Run: headless pygame with SDL's dummy video driver; simulated clock (each Clock.tick advances the game by its frame time, no real sleeping); random seed 0; keys injected as events and as key.get_pressed() state; no mouse input.
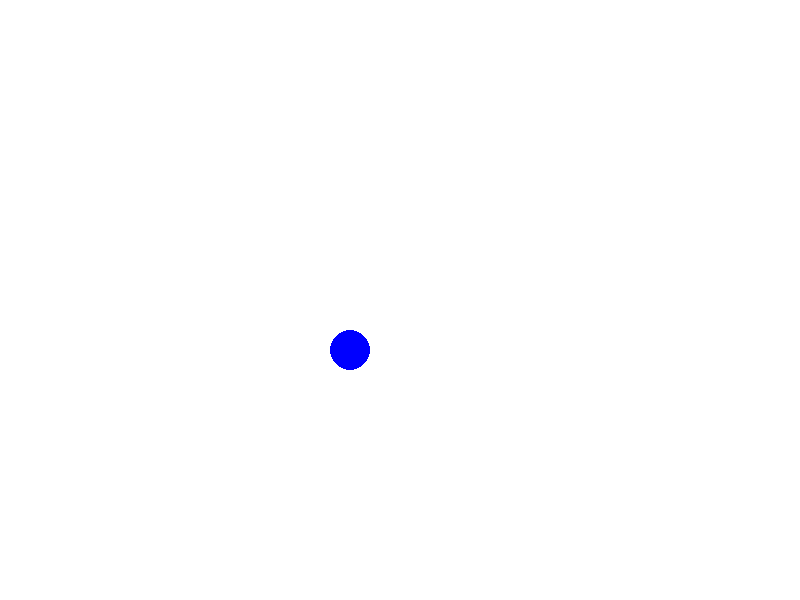
Frame 1 of 4 · flips 1–60 · no input
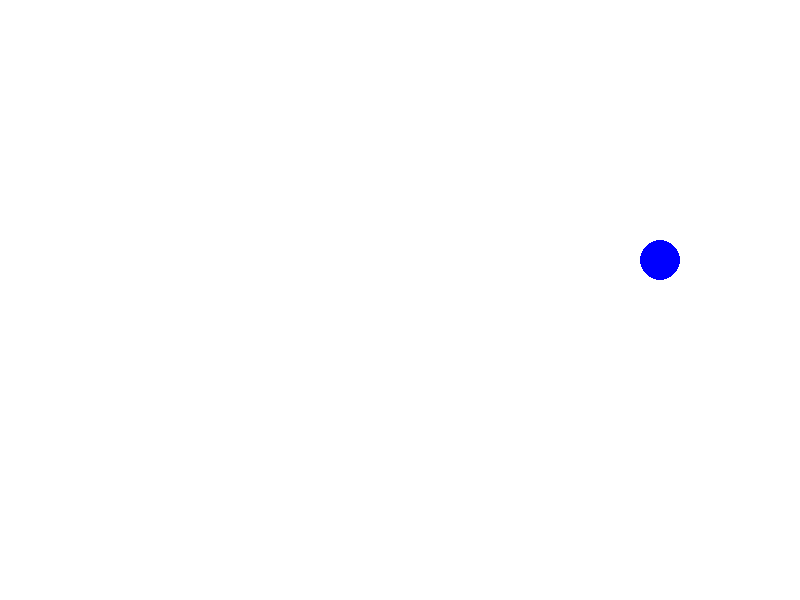
Frame 2 of 4 · flips 61–180 · tapped SPACE, RETURN · held RIGHT (→), D
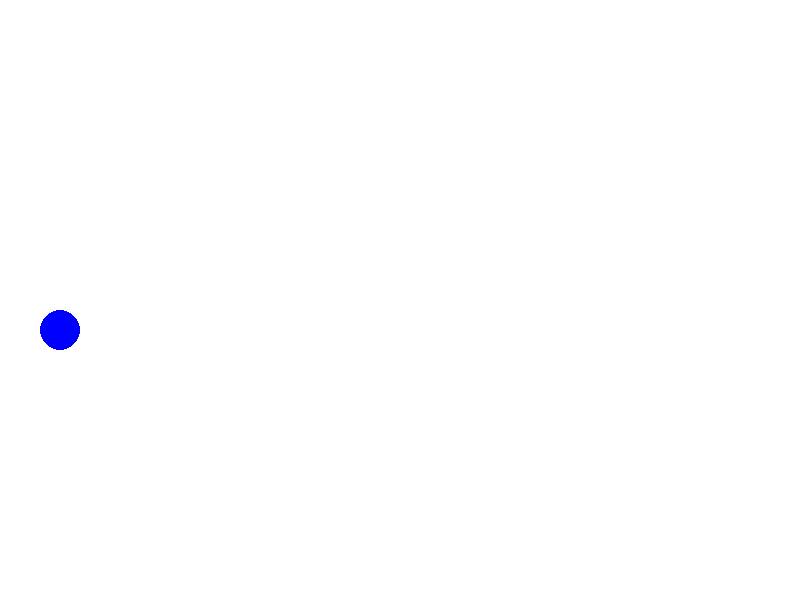
Frame 3 of 4 · flips 181–300 · held DOWN (↓), S
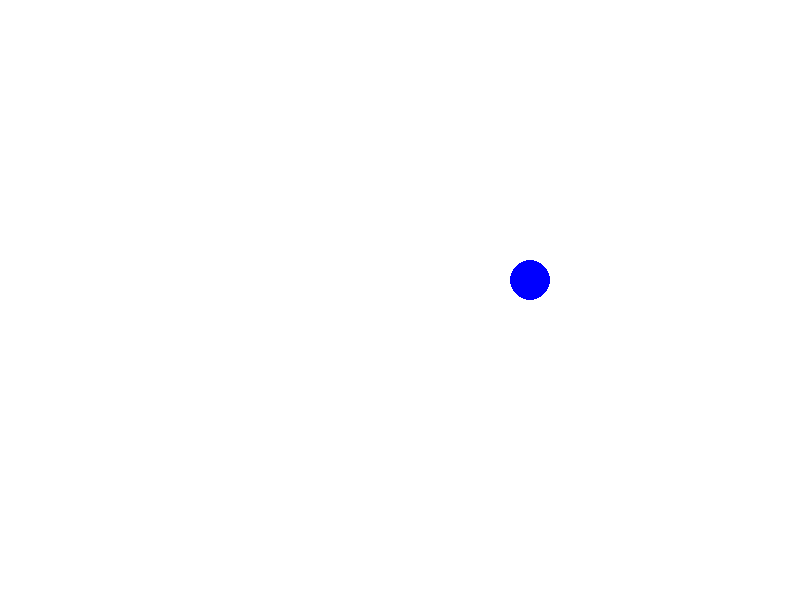
Frame 4 of 4 · flips 301–420 · held LEFT (←), A, UP (↑), W

The pygame program that drew these frames:

import pygame

# Inicializar Pygame
pygame.init()

# Configuración de la ventana del juego
width, height = 800, 600
screen = pygame.display.set_mode((width, height))
pygame.display.set_caption("Juego de Rebote")

# Colores
white = (255, 255, 255)
blue = (0, 0, 255)

# Posición y velocidad de la bola
ball_x = 50
ball_y = 50
ball_speed_x = 5
ball_speed_y = 5

# Game loop
running = True
while running:
    # Procesar eventos
    for event in pygame.event.get():
        if event.type == pygame.QUIT:
            running = False

    # Actualizar posición de la bola
    ball_x += ball_speed_x
    ball_y += ball_speed_y

    # Rebotar la bola cuando llega a los límites de la ventana
    if ball_x < 0 or ball_x > width:
        ball_speed_x *= -1
    if ball_y < 0 or ball_y > height:
        ball_speed_y *= -1

    # Limpiar la pantalla
    screen.fill(white)

    # Dibujar la bola en la pantalla
    pygame.draw.circle(screen, blue, (ball_x, ball_y), 20)

    # Actualizar la pantalla
    pygame.display.flip()

# Cerrar Pygame
pygame.quit()
